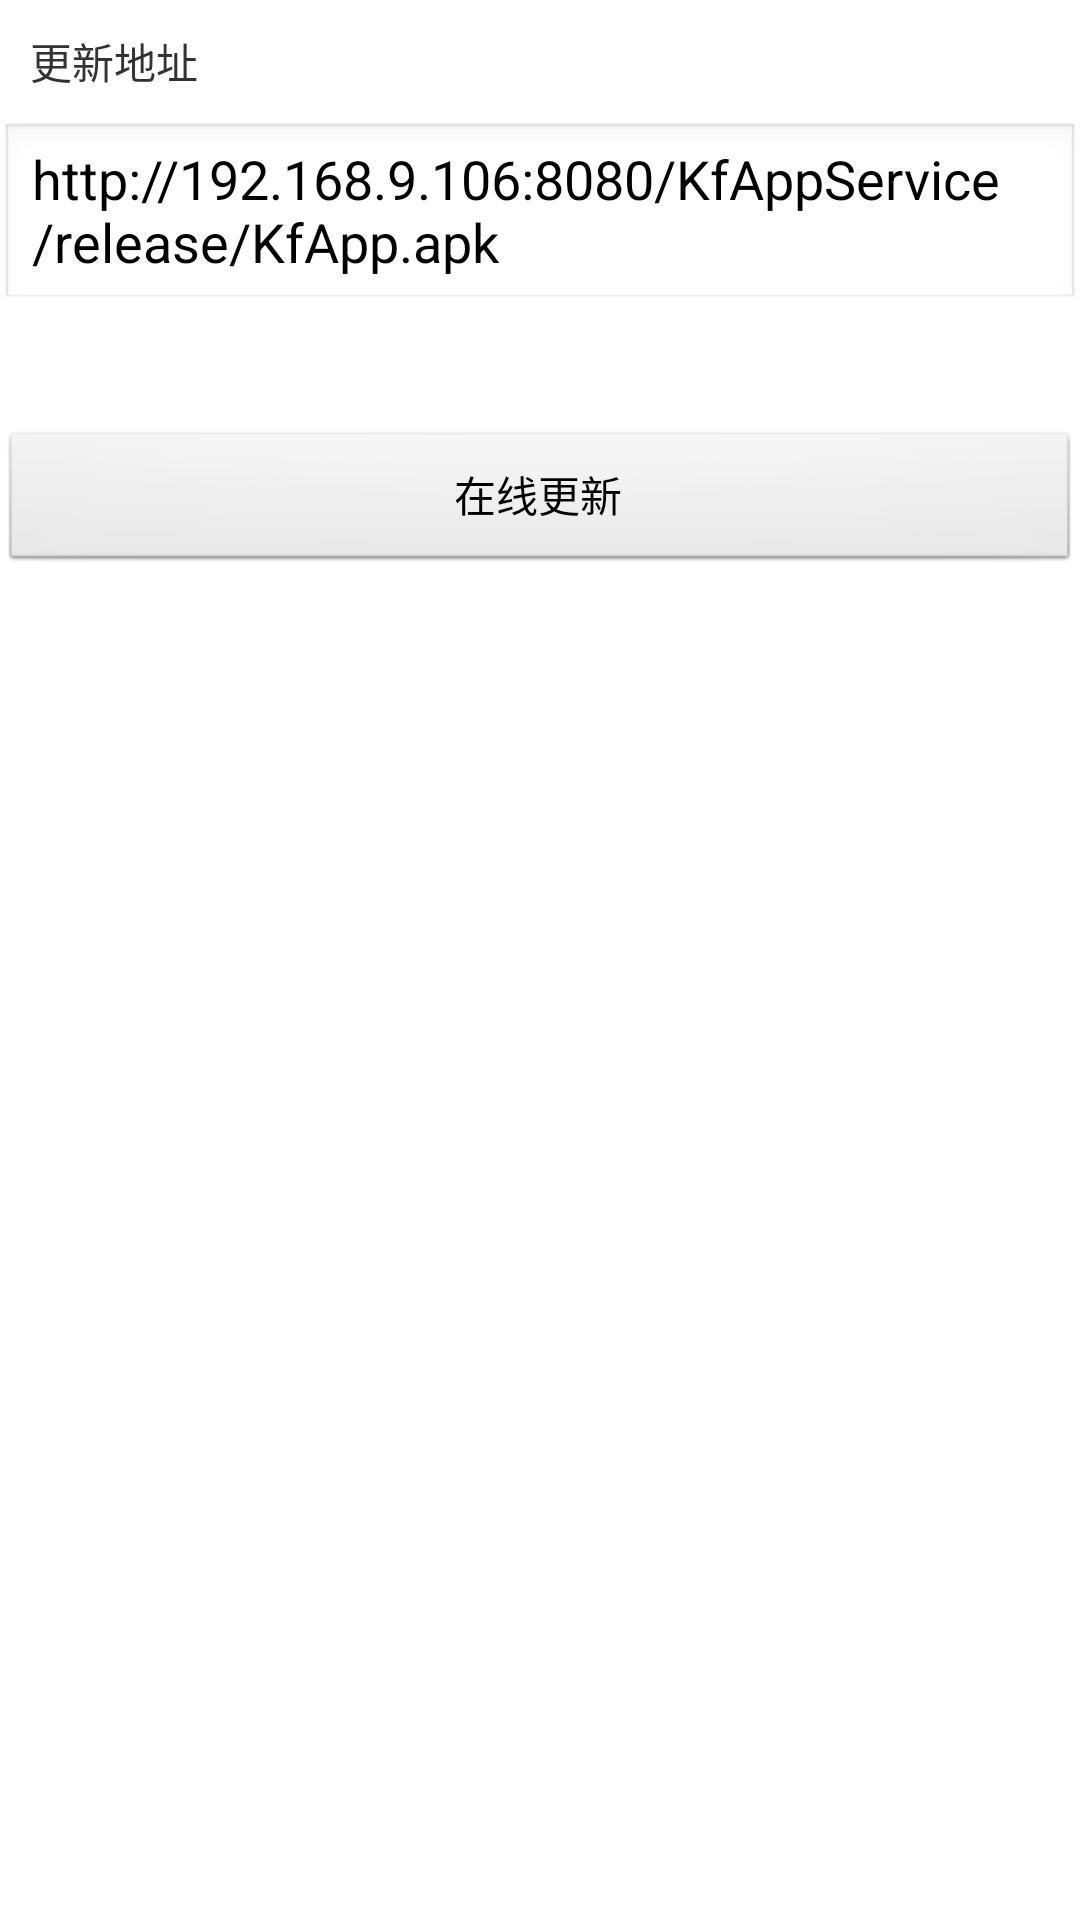

Produce the Android XML layout that renders to this screen, including the resource entries it uses.
<!-- AndroidManifest.xml: application theme AppTheme -->
<!-- res/layout/activity_install_online.xml -->
<?xml version="1.0" encoding="utf-8"?>
<LinearLayout xmlns:android="http://schemas.android.com/apk/res/android"
    android:layout_width="match_parent"
    android:layout_height="match_parent"
    android:orientation="vertical" >

    <TextView 
        android:layout_width="match_parent"
        android:layout_height="wrap_content"
        android:layout_margin="10dip"
        android:text="@string/update_path"/>
    
    <EditText 
        android:id="@+id/etPath"
        android:layout_width="match_parent"
        android:layout_height="wrap_content"
        android:hint="@string/update_path"
        android:text="http://192.168.9.106:8080/KfAppService/release/KfApp.apk"/>
    
	<TextView 
        android:id="@+id/tvUpdateMessage"
        android:layout_width="match_parent"
        android:layout_height="wrap_content"
        android:layout_margin="10dip"
        android:text=""/>
    
    <Button 
        android:id="@+id/btnUpdate"
        android:layout_width="match_parent"
        android:layout_height="wrap_content"
        android:text="@string/online_update">
        
    </Button>"

</LinearLayout>
<!-- resources referenced by this layout -->
<resources>
  <string name="online_update">在线更新</string>
  <string name="update_path">更新地址</string>
  <style name="AppTheme" parent="AppBaseTheme">
          
      </style>
  <style name="AppBaseTheme" parent="android:Theme.Light">
          
      </style>
</resources>
